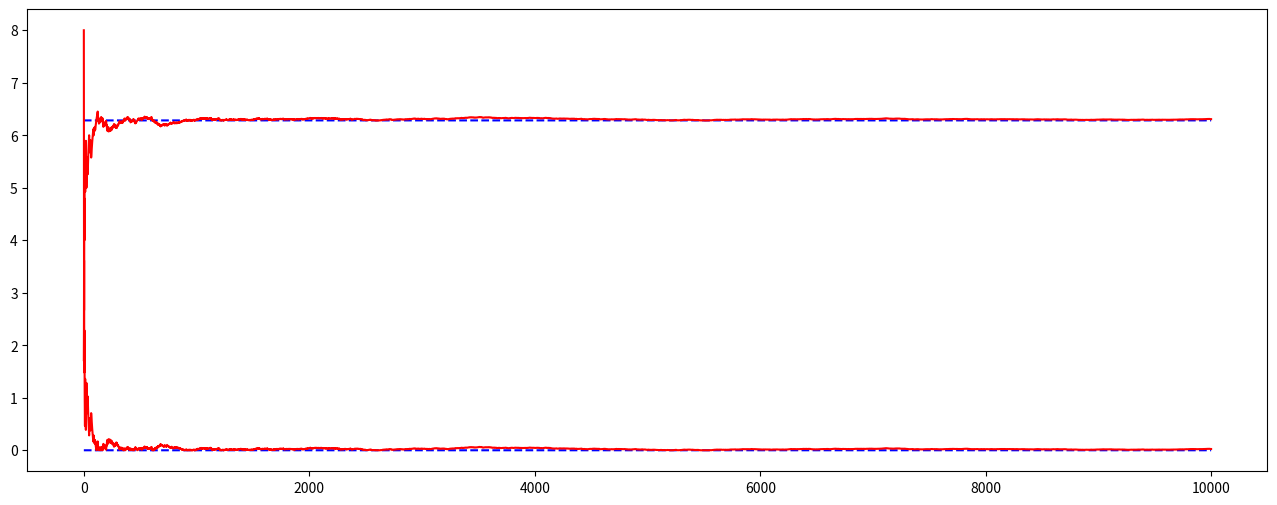

The matplotlib source for this figure:
import random
import math
import matplotlib.pyplot as plt

# Total number of iterations in random number analysis
n = 10000
# Number of points that lie inside the ellipse
inside_points = 0
# a represents a quantity in the major axis of the ellipse
a = 2
# b represents a quantity in the minor axis of the ellipse
b = 1
# Making a list of true values to compare against my values
true_value = [math.pi*a*b]*n
# area will store the area obtained at each iteration by the random number method
area = []
# stores the error at each iteration
error = []
for i in range(n):
    # sampling random x and y coordinatees within the range of rectangle bounding the ellipse
    x = a*random.random()
    y = b*random.random()
    # Defining c that will check whether the point lies inside or outside the ellipse
    c = (x**2)/(a**2) + (y**2)/(b**2)
    if(c<1):
        # If point inside, increment inside_points
        inside_points += 1
    # Area of ellipse / Area of rectangle = inside_points / total iterations
    # Area of rectangle is (2a)*(2b) = 4ab, hence to find area of ellipse, the following is appended
    area.append(4*a*b*(inside_points/(i+1)))
    # error is absolute subtraction of true_val at that index and area at that index
    error.append(abs(true_value[i] - area[-1]))
    
# Print error values at 100, 1000, 10000 th positions to see how it changes.
print(error[99])
print(error[999])
print(error[9999])
# Plot the area as well as error graphs, along with their true values
plt.figure(figsize=(16,6))
plt.plot(true_value, linestyle="dashed", color="blue")
plt.plot(area, color="red")
plt.show()
plt.plot([0]*n, linestyle="dashed", color="blue")
plt.plot(error, color="red")
plt.show()


"""
When the number of random points increases, more and more area starts filling up with points(the randomly chosen ones)
and ideally we start getting a better approximation of the area. It is just more probable that the approximation value
gets better and better. However, it is not absolutely guaranteed, whatsoever. That is why, you can observe the graph
going up and down.
"""